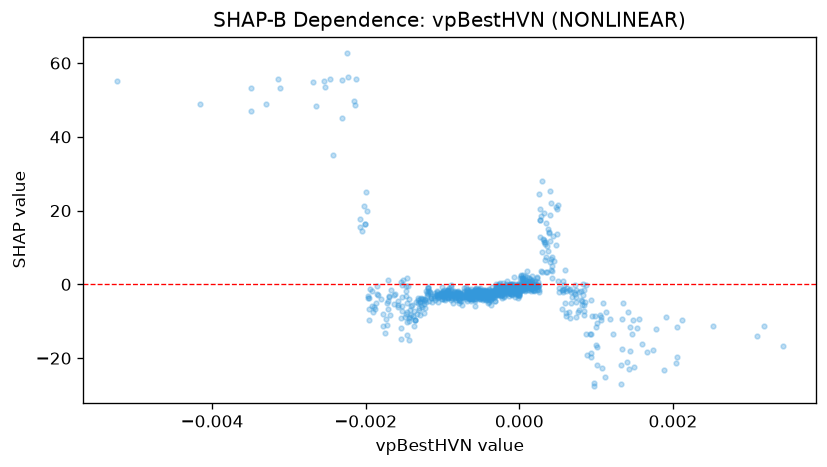

The data file committed next to this chart (first rows):
feature_value, shap_value
0.000393, 18.81
8.997485565487295e-05, 0.1599
-9.223920642398298e-06, -1.788
-3.56439413735643e-05, -2.259
0.0005838, -1.311
-0.001069, -2.196
0.002114, -9.761
-0.0005209, -2.976
0.001077, -22.68
-0.000743, -3.546
4.066485053044744e-05, -1.453
3.301226024632342e-05, -0.3918
0.000429, 3.695
-0.0001724, -0.5095
0.0001109, 0.3806
-0.0001694, 0.06734
-0.0001141, 0.1689
8.202363824239001e-05, -0.4996
-0.0001121, -2.57
-0.0002598, -1.127
-0.0001288, -0.4772
0.001044, -8.192
0.0004932, 20.46
0.0, -0.3639
0.0001823, -0.9703
-0.0001269, 0.1535
-0.0005364, -3.346
-0.0003306, -1.469
-0.002005, 16.27
0.0, -2.552
0.000844, -8.304
0.0002972, 8.655
-1.6249443433480337e-05, -0.08651
-0.00114, -4.87
-0.0001928, -1.26
-0.001535, -11.83
0.0003276, 6.726
-0.0006185, -2.767
0.0001546, -1.32
0.000106, -0.7732
-0.00109, -2.805
-9.651777509134263e-05, -0.5151
-0.0004855, -1.939
-0.0006078, -1.663
-8.4370458353078e-06, -2.998
0.0005135, -1.063
-0.0001604, -2.614
-0.0002241, -2.886
-0.0008842, -0.7832
-0.0006036, -2.587
-0.0008786, -3.76
-0.001955, -9.576
-0.0006232, -2.324
-5.44964314030949e-05, 0.01892
-0.001165, -1.943
0.0004228, 4.964
6.205248064361513e-05, -1.064
-0.0001213, -0.05523
-0.0009949, -1.781
-0.0003543, -0.6643
... 818 more rows
